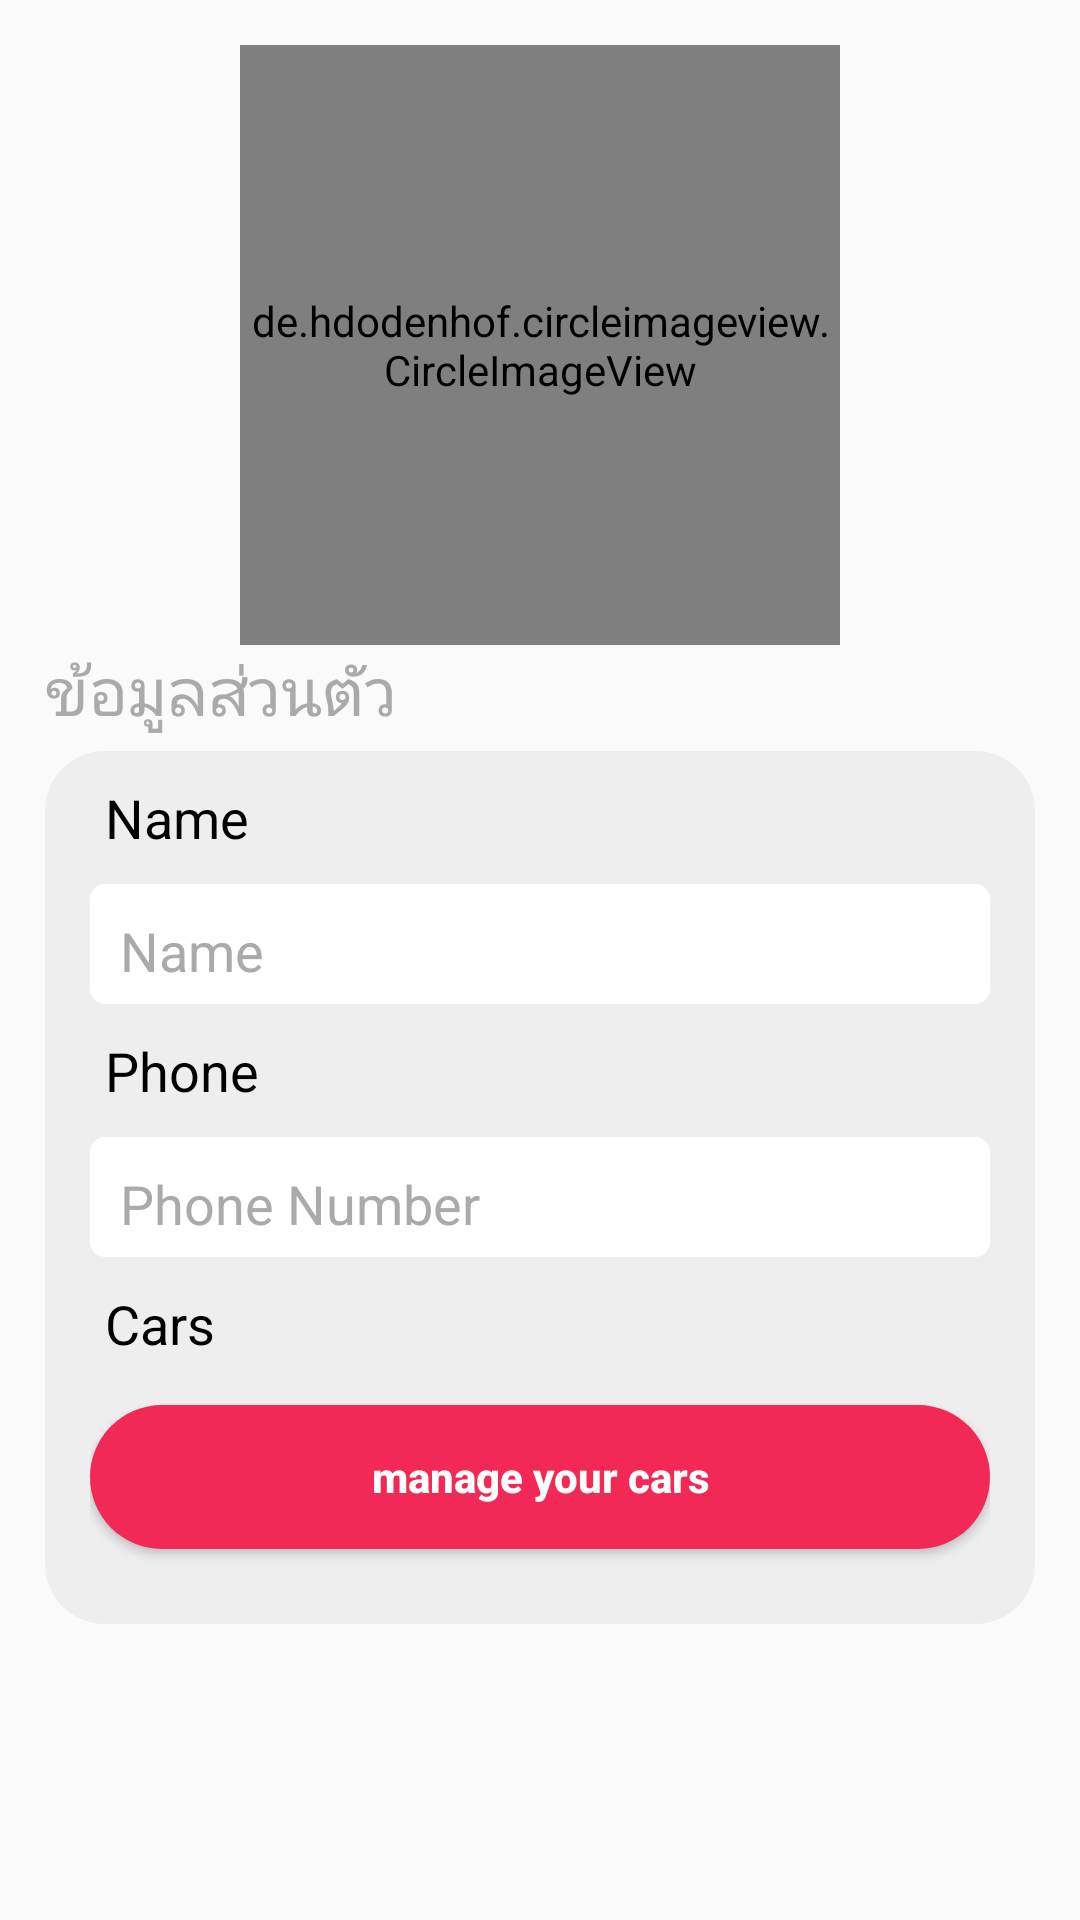

Write the Android layout XML for this screen, with the resource values it uses.
<!-- AndroidManifest.xml: application theme AppTheme -->
<!-- res/layout/fragment_profile.xml -->
<?xml version="1.0" encoding="utf-8"?>
<LinearLayout
    xmlns:android="http://schemas.android.com/apk/res/android"
    android:layout_width="match_parent"
    android:layout_height="wrap_content"
    android:orientation="vertical"
    android:padding="10dp">

    <ScrollView
        android:layout_width="match_parent"
        android:layout_height="wrap_content"
        android:padding="5dp"
        android:scrollbars="none">

        <LinearLayout
            android:layout_width="match_parent"
            android:layout_height="wrap_content"
            android:orientation="vertical">

            <de.hdodenhof.circleimageview.CircleImageView
                android:id="@+id/img_profile"
                android:layout_width="200dp"
                android:layout_height="200dp"
                android:layout_gravity="center"/>

            <TextView
                android:layout_width="wrap_content"
                android:layout_height="wrap_content"
                style="@style/Headder"
                android:text="ข้อมูลส่วนตัว"/>

            <LinearLayout
                android:orientation="vertical"
                android:layout_width="match_parent"
                android:layout_height="wrap_content"
                android:background="@drawable/card"
                style="@style/Card">

                <TextView
                    style="@style/subText"
                    android:layout_width="match_parent"
                    android:layout_height="wrap_content"
                    android:text="Name"/>
                <TextView
                    android:id="@+id/name"
                    style="@style/list_text"
                    android:background="@drawable/list_data"
                    android:paddingTop="10dp"
                    android:text="Name"/>

                <TextView
                    style="@style/subText"
                    android:layout_width="match_parent"
                    android:layout_height="wrap_content"
                    android:text="Phone" />
                <TextView
                    android:id="@+id/phone"
                    style="@style/list_text"
                    android:background="@drawable/list_data"
                    android:paddingTop="10dp"
                    android:text="Phone Number"/>

                <TextView
                    style="@style/subText"
                    android:layout_width="match_parent"
                    android:layout_height="wrap_content"
                    android:text="Cars" />
                <Button
                    android:id="@+id/InputBtn"
                    style="@style/Button"
                    android:background="@drawable/button"
                    android:layout_width="match_parent"
                    android:layout_height="wrap_content"
                    android:text="manage your cars"/>
            </LinearLayout>

        </LinearLayout>
    </ScrollView>


</LinearLayout>
<!-- resources referenced by this layout -->
<resources>
  <!-- drawable button (drawable) -->
  <?xml version="1.0" encoding="utf-8"?>
  <shape xmlns:android="http://schemas.android.com/apk/res/android"
      android:shape="rectangle">
  
      <corners android:radius="80dp"/>
      <solid android:color="@color/red"/>
  
      <padding
          android:bottom="10dp"
          android:right="10dp"
          android:left="10dp"
          android:top="10dp"
          />
  </shape>
  <!-- drawable card (drawable) -->
  <?xml version="1.0" encoding="utf-8"?>
  <shape xmlns:android="http://schemas.android.com/apk/res/android"
      android:shape="rectangle">
  
      <solid android:color="@color/grayWhite"/>
      <corners android:radius="20dp"/>
      <padding
          android:left="15dp"
          android:top="5dp"
          android:right="15dp"
          android:bottom="5dp"/>
  </shape>
  <!-- drawable list_data (drawable) -->
  <?xml version="1.0" encoding="utf-8"?>
  <shape xmlns:android="http://schemas.android.com/apk/res/android"
      android:shape="rectangle">
      <solid android:color="@color/white"/>
      <corners android:radius="5dp"/>
      <padding android:right="5dp"
          android:top="5dp"
          android:bottom="5dp"/>
  </shape>
  <style name="Button">
          <item name="android:layout_width">200dp</item>
          <item name="android:layout_height">40dp</item>
          <item name="android:textSize">14dp</item>
          <item name="android:textStyle">bold</item>
          <item name="android:textColor">@color/white</item>
          <item name="android:textAlignment">center</item>
          <item name="android:layout_gravity">center</item>
          <item name="android:layout_marginTop">10dp</item>
          <item name="android:layout_marginBottom">20dp</item>
          <item name="android:textAllCaps">false</item>
      </style>
  <style name="Card">
          <item name="android:layout_width">300dp</item>
          <item name="android:layout_height">wrap_content</item>
          <item name="android:layout_marginBottom">5dp</item>
          <item name="android:layout_marginTop">5dp</item>
          <item name="android:layout_gravity">center</item>
          <item name="android:columnCount">1</item>
      </style>
  <style name="Headder">
          <item name="android:textSize">22dp</item>
          <item name="android:textAlignment">center</item>
          <item name="android:borderlessButtonStyle">@style/Base.Widget.AppCompat.ActionBar.Solid</item>
          <item name="android:layout_gravity">left</item>
          <item name="android:textColor">@color/gray</item>
      </style>
  <style name="list_text">
          <item name="android:textSize">18dp</item>
          <item name="android:textColor">@color/gray</item>
          <item name="android:layout_width">match_parent</item>
          <item name="android:layout_height">40dp</item>
          <item name="android:layout_marginTop">5dp</item>
          <item name="android:layout_marginBottom">5dp</item>
          <item name="android:paddingLeft">10dp</item>
      </style>
  <style name="subText">
          <item name="android:textSize">18dp</item>
          <item name="android:textColor">@color/black</item>
          <item name="android:padding">5dp</item>
      </style>
  <style name="AppTheme" parent="Theme.AppCompat.Light.DarkActionBar">
          
          <item name="colorPrimary">@color/colorPrimary</item>
          <item name="colorPrimaryDark">@color/colorPrimaryDark</item>
          <item name="colorAccent">@color/colorAccent</item>
      </style>
  <color name="red">#f22957</color>
  <color name="grayWhite">#EEE</color>
  <color name="white">#fff</color>
  <color name="gray">#aaa</color>
  <color name="black">#000</color>
  <color name="colorPrimary">#e20b3d</color>
  <color name="colorPrimaryDark">#e20b3d</color>
  <color name="colorAccent">#e20b3d</color>
</resources>
